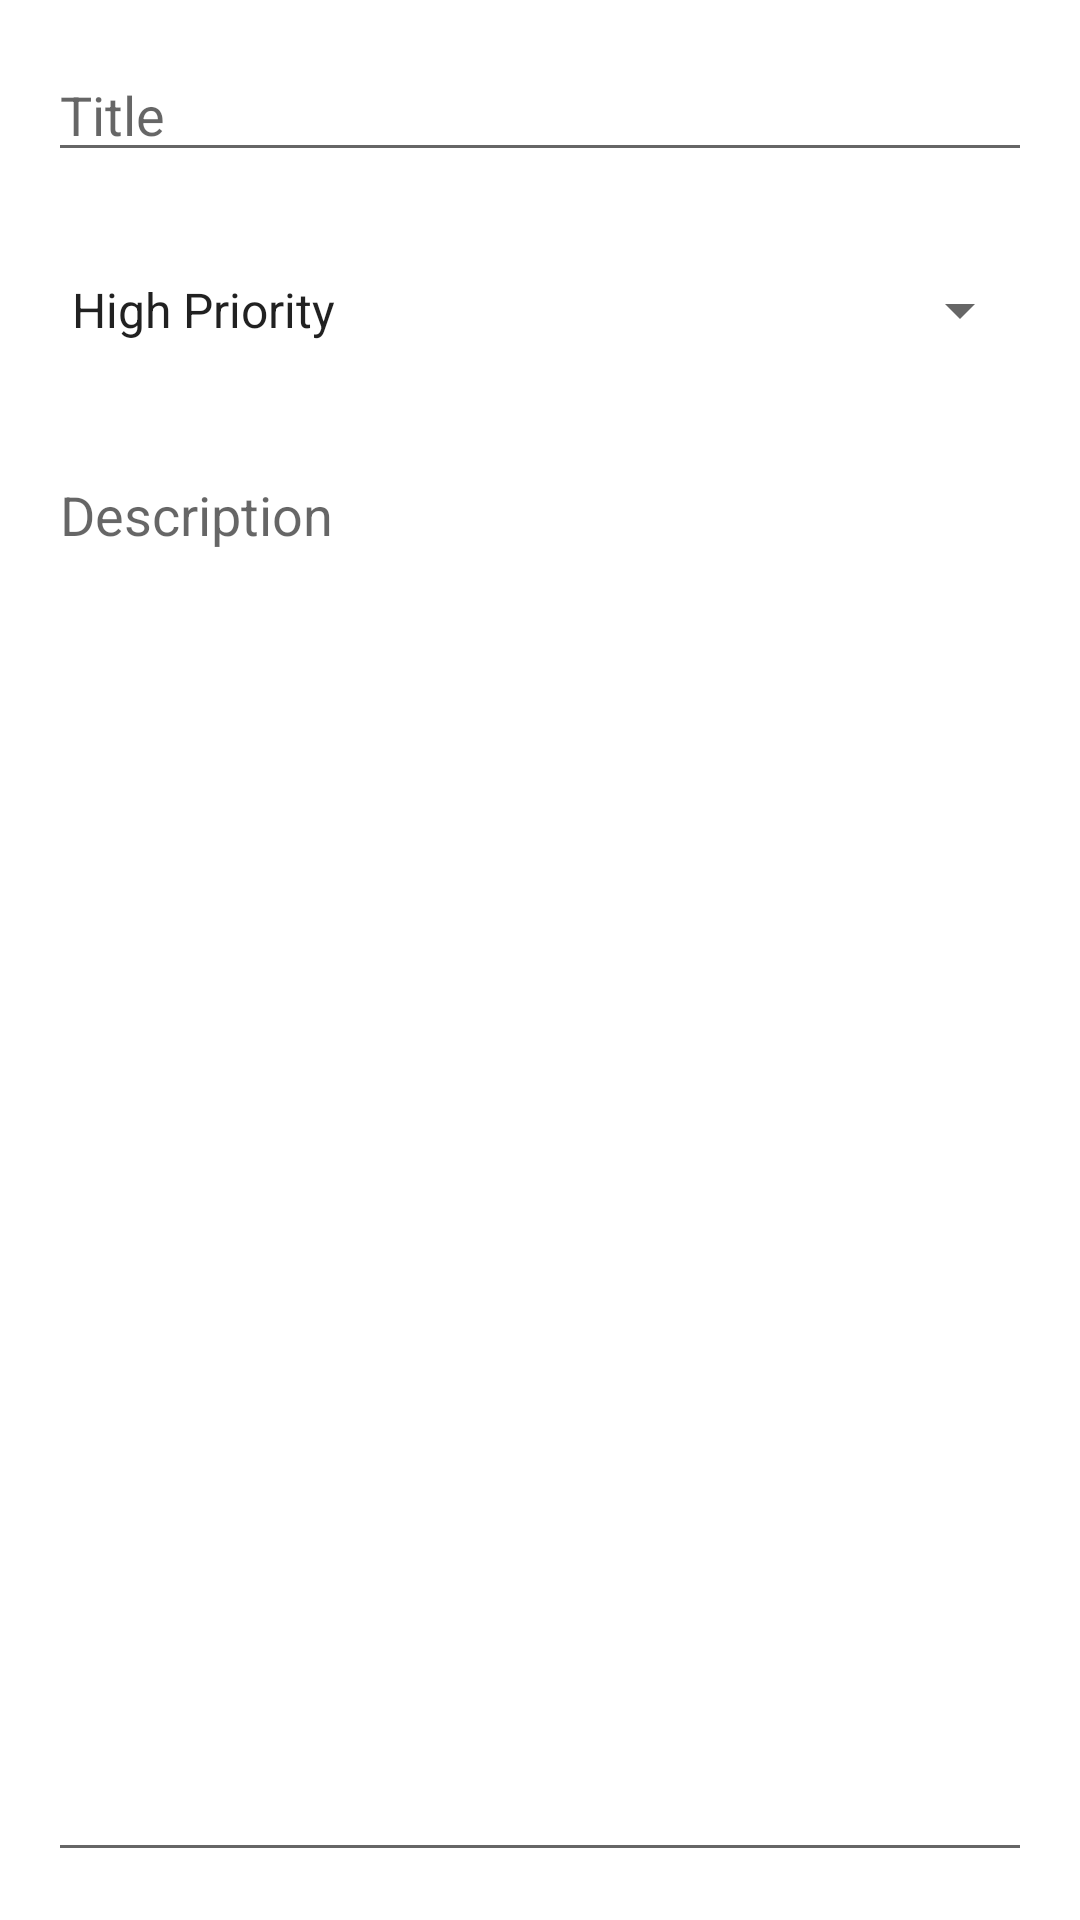

The Android layout XML behind this screen, and the referenced resources:
<!-- AndroidManifest.xml: application theme Theme.KurikulumToDoList -->
<!-- res/layout/fragment_add.xml -->
<?xml version="1.0" encoding="utf-8"?>
<androidx.constraintlayout.widget.ConstraintLayout xmlns:android="http://schemas.android.com/apk/res/android"
    xmlns:app="http://schemas.android.com/apk/res-auto"
    xmlns:tools="http://schemas.android.com/tools"
    android:layout_width="match_parent"
    android:layout_height="match_parent"
    tools:context=".fragment.add.AddFragment">

    <EditText
        android:id="@+id/edt_title_add"
        android:layout_width="0dp"
        android:layout_height="wrap_content"
        android:layout_marginStart="16dp"
        android:layout_marginTop="16dp"
        android:layout_marginEnd="16dp"
        android:autofillHints=""
        android:ems="10"
        android:hint="@string/title"
        android:inputType="textPersonName"
        app:layout_constraintEnd_toEndOf="parent"
        app:layout_constraintStart_toStartOf="parent"
        app:layout_constraintTop_toTopOf="parent" />

    <Spinner
        android:id="@+id/spinner_priority_add"
        android:layout_width="match_parent"
        android:layout_height="60dp"
        android:layout_marginStart="16dp"
        android:layout_marginTop="16dp"
        android:layout_marginEnd="16dp"
        android:entries="@array/priorities"
        app:layout_constraintEnd_toEndOf="parent"
        app:layout_constraintStart_toStartOf="parent"
        app:layout_constraintTop_toBottomOf="@+id/edt_title_add" />

    <EditText
        android:id="@+id/edt_desc_add"
        android:layout_width="0dp"
        android:layout_height="0dp"
        android:layout_marginStart="16dp"
        android:layout_marginTop="16dp"
        android:layout_marginEnd="16dp"
        android:layout_marginBottom="16dp"
        android:ems="10"
        android:gravity="start|top"
        android:hint="@string/description"
        android:inputType="textPersonName"
        app:layout_constraintBottom_toBottomOf="parent"
        app:layout_constraintEnd_toEndOf="parent"
        app:layout_constraintStart_toStartOf="parent"
        app:layout_constraintTop_toBottomOf="@+id/spinner_priority_add"
        android:autofillHints="" />
</androidx.constraintlayout.widget.ConstraintLayout>
<!-- resources referenced by this layout -->
<resources>
  <string-array name="priorities">
          <item>High Priority</item>
          <item>Medium Priority</item>
          <item>Low Priority</item>
      </string-array>
  <string name="description">Description</string>
  <string name="title">Title</string>
  <style name="Theme.KurikulumToDoList" parent="Theme.MaterialComponents.DayNight.DarkActionBar">
          
          <item name="colorPrimary">@color/purple_500</item>
          <item name="colorPrimaryVariant">@color/purple_700</item>
          <item name="colorOnPrimary">@color/white</item>
          
          <item name="colorSecondary">@color/teal_200</item>
          <item name="colorSecondaryVariant">@color/teal_700</item>
          <item name="colorOnSecondary">@color/black</item>
          
          <item name="android:statusBarColor" tools:targetApi="l">?attr/colorPrimaryVariant</item>
          
      </style>
  <color name="purple_500">#FF6200EE</color>
  <color name="purple_700">#FF3700B3</color>
  <color name="white">#FFFFFFFF</color>
  <color name="teal_200">#FF03DAC5</color>
  <color name="teal_700">#FF018786</color>
  <color name="black">#FF000000</color>
</resources>
